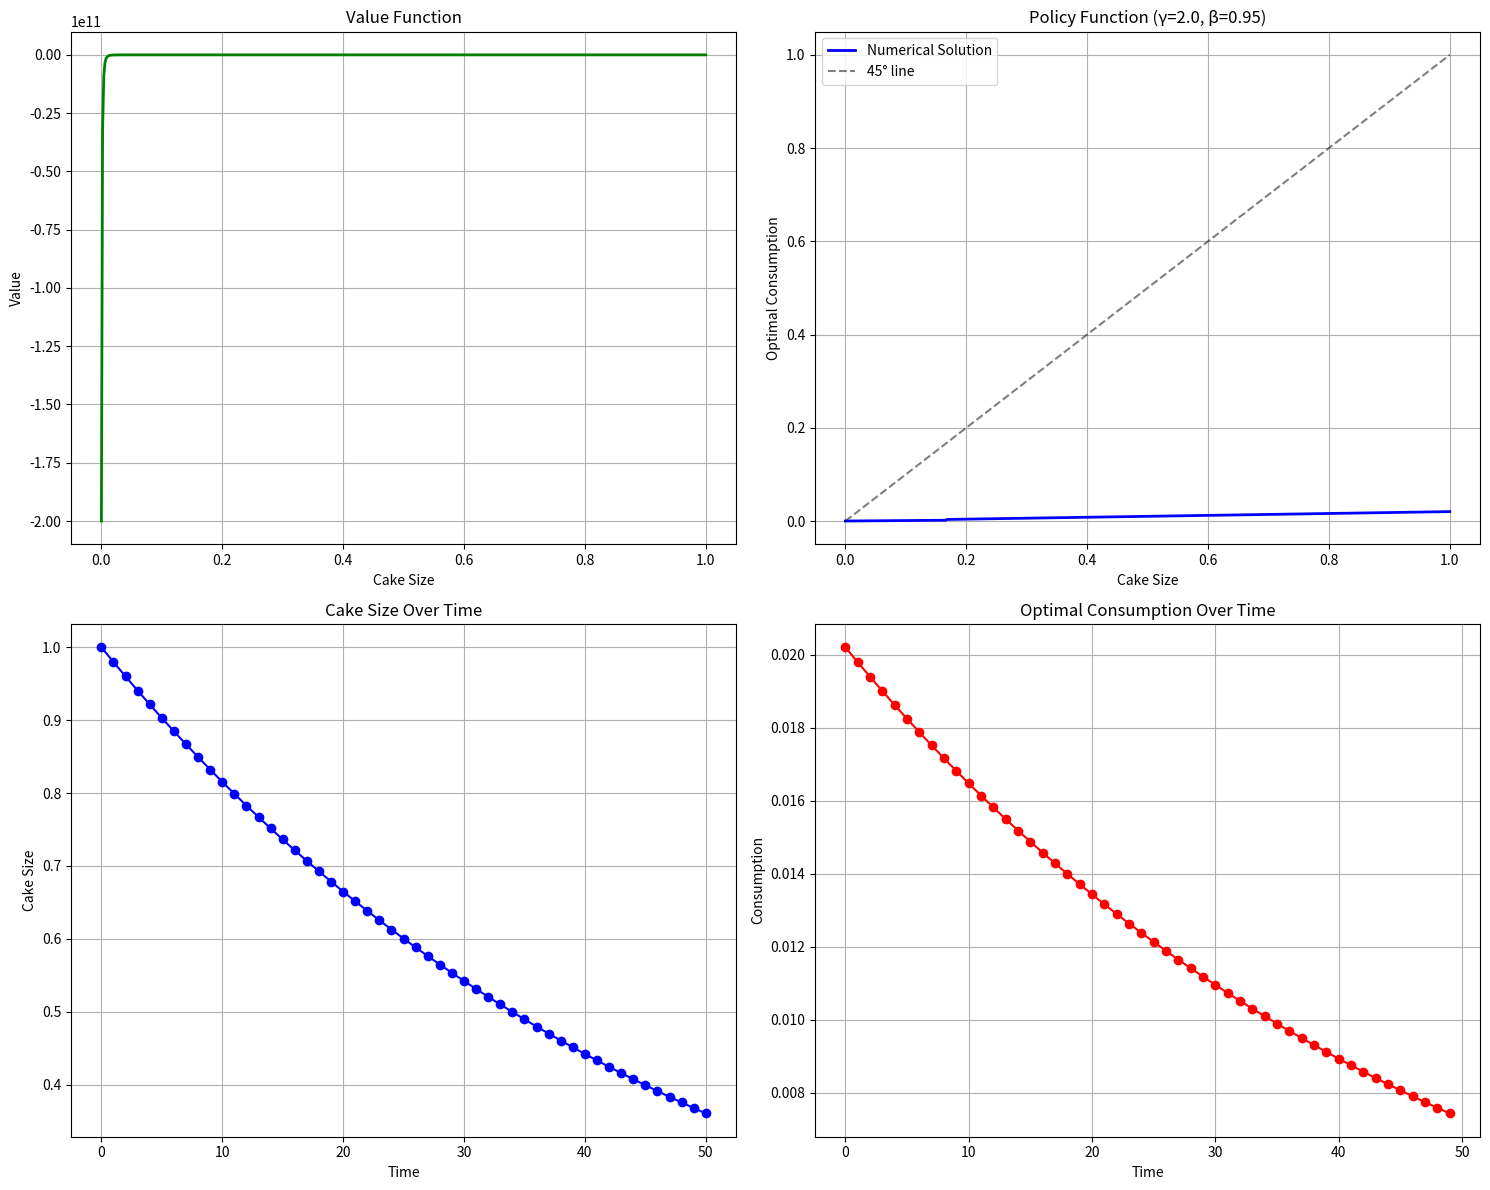
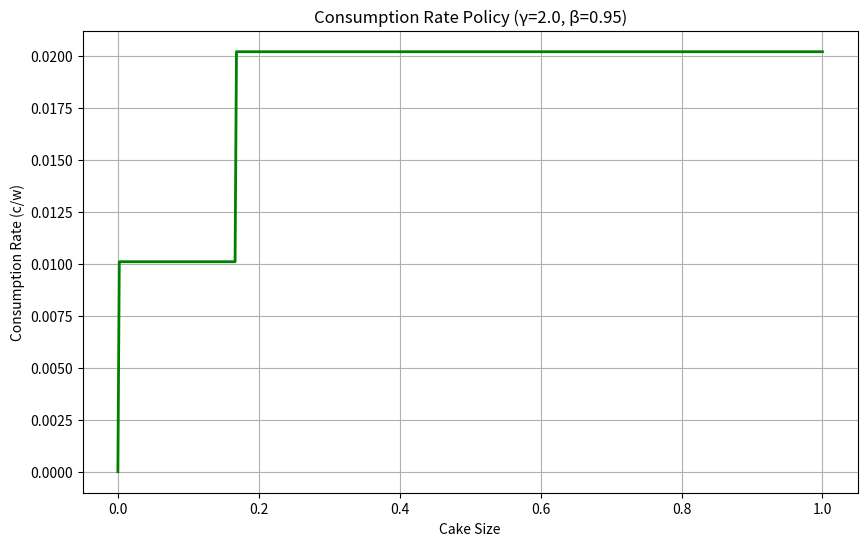

These charts were generated, in order, by the following Python code:
import numpy as np
import matplotlib.pyplot as plt

def solve_infinite_cake_eating(gamma, beta, initial_cake=1.0, grid_size=1000, 
                              max_iter=1000, tol=1e-6):
    """
    Solve the infinite horizon cake eating problem with CRRA utility.
    
    Parameters:
    gamma: CRRA parameter (gamma > 0, gamma != 1)
    beta: Discount factor (0 < beta < 1)
    initial_cake: Initial cake size
    grid_size: Number of grid points for state space
    max_iter: Maximum number of iterations
    tol: Convergence tolerance
    
    Returns:
    w_grid: State space grid (cake sizes)
    policy: Optimal consumption policy function
    value: Value function
    """
    
    # Create grid for cake sizes (avoid exactly zero)
    w_grid = np.linspace(1e-10, initial_cake, grid_size)
    
    # Initialize value function and policy
    value = np.zeros(grid_size)
    value_new = np.zeros(grid_size)
    policy = np.zeros(grid_size)
    
    def utility(c):
        """CRRA utility function"""
        # Ensure c is positive to avoid NaN
        c = np.maximum(c, 1e-10)
        if gamma == 1:
            return np.log(c)
        else:
            return (c ** (1 - gamma)) / (1 - gamma)
    
    # Initialize value function with simple guess
    for i, w in enumerate(w_grid):
        value[i] = utility(w)
    
    # Value function iteration
    for iteration in range(max_iter):
        for i, w in enumerate(w_grid):
            # Grid search over possible consumption values
            c_grid = np.linspace(1e-10, w - 1e-10, 100)
            remaining_cake = w - c_grid
            
            # Ensure non-negative remaining cake
            remaining_cake = np.maximum(remaining_cake, 0)
            
            # Interpolate value function at remaining cake amounts
            v_next = np.interp(remaining_cake, w_grid, value)
            
            # Value for each consumption choice
            v_choices = utility(c_grid) + beta * v_next
            
            # Find optimal consumption
            opt_idx = np.argmax(v_choices)
            policy[i] = c_grid[opt_idx]
            value_new[i] = v_choices[opt_idx]
        
        # Check convergence (handle potential NaN)
        if np.any(np.isnan(value_new)):
            print("Warning: NaN detected in value function")
            break
            
        max_diff = np.max(np.abs(value_new - value))
        if max_diff < tol:
            print(f"Converged after {iteration + 1} iterations")
            break
        
        # Update value function
        value = value_new.copy()
    
    if iteration == max_iter - 1:
        print(f"Warning: Maximum iterations reached. Max difference: {max_diff}")
    
    return w_grid, policy, value

def simulate_infinite_consumption(policy, w_grid, initial_cake, T=50):
    """Simulate consumption path using the policy function for T periods"""
    cake_path = np.zeros(T + 1)
    consumption_path = np.zeros(T)
    
    cake_path[0] = initial_cake
    
    for t in range(T):
        # Find optimal consumption at current cake size
        consumption_path[t] = np.interp(cake_path[t], w_grid, policy)
        cake_path[t + 1] = max(0, cake_path[t] - consumption_path[t])
        
        # Stop if cake is essentially gone
        if cake_path[t + 1] < 1e-10:
            cake_path = cake_path[:t+2]
            consumption_path = consumption_path[:t+1]
            break
    
    return cake_path, consumption_path

# Example usage
gamma = 2.0  # CRRA parameter
beta = 0.95  # Discount factor
initial_cake = 1.0

# Solve the infinite horizon problem
w_grid, policy, value = solve_infinite_cake_eating(gamma, beta, initial_cake, grid_size=500)

# Simulate consumption path
cake_path, consumption_path = simulate_infinite_consumption(policy, w_grid, initial_cake, T=50)

# Plotting
fig, axes  = plt.subplots(2, 2, figsize=(15, 12))

(ax1, ax2, ax3, ax4) = axes.flatten()

# Plot value function
ax1.plot(w_grid, value, 'g-', linewidth=2)
ax1.set_xlabel('Cake Size')
ax1.set_ylabel('Value')
ax1.set_title('Value Function')
ax1.grid(True)

# Plot policy function
ax2.plot(w_grid, policy, 'b-', linewidth=2, label='Numerical Solution')
ax2.plot([0, initial_cake], [0, initial_cake], 'k--', alpha=0.5, label='45° line')
ax2.set_xlabel('Cake Size')
ax2.set_ylabel('Optimal Consumption')
ax2.set_title(f'Policy Function (γ={gamma}, β={beta})')
ax2.legend()
ax2.grid(True)

# Plot cake size over time
ax3.plot(cake_path, 'b-', marker='o')
ax3.set_xlabel('Time')
ax3.set_ylabel('Cake Size')
ax3.set_title('Cake Size Over Time')
ax3.grid(True)

# Plot consumption over time
ax4.plot(consumption_path, 'r-', marker='o')
ax4.set_xlabel('Time')
ax4.set_ylabel('Consumption')
ax4.set_title('Optimal Consumption Over Time')
ax4.grid(True)

plt.tight_layout()
plt.show()

# Analyze the policy function
print("\nPolicy Function Analysis:")
print(f"Consumption at w=1.0: {np.interp(1.0, w_grid, policy):.4f}")
print(f"Consumption at w=0.5: {np.interp(0.5, w_grid, policy):.4f}")
print(f"Consumption at w=0.1: {np.interp(0.1, w_grid, policy):.4f}")

# Calculate consumption rate (c/w) - avoid division by zero
consumption_rate = np.zeros_like(policy)
mask = w_grid > 1e-10
consumption_rate[mask] = policy[mask] / w_grid[mask]

plt.figure(figsize=(10, 6))
valid_mask = ~np.isnan(consumption_rate)
plt.plot(w_grid[valid_mask], consumption_rate[valid_mask], 'g-', linewidth=2)
plt.xlabel('Cake Size')
plt.ylabel('Consumption Rate (c/w)')
plt.title(f'Consumption Rate Policy (γ={gamma}, β={beta})')
plt.grid(True)

# Add analytical consumption rate for log utility
if abs(gamma - 1) < 1e-6:
    plt.axhline(y=(1-beta), color='r', linestyle='--', label=f'Analytical: 1-β = {1-beta}')
    plt.legend()

plt.show()

print(f"\nFor log utility (γ=1), the optimal consumption rate is constant: c/w = {1-beta}")
